Run: headless pygame with SDL's dummy video driver; simulated clock (each Clock.tick advances the game by its frame time, no real sleeping); random seed 0; keys injected as events and as key.get_pressed() state; no mouse input.
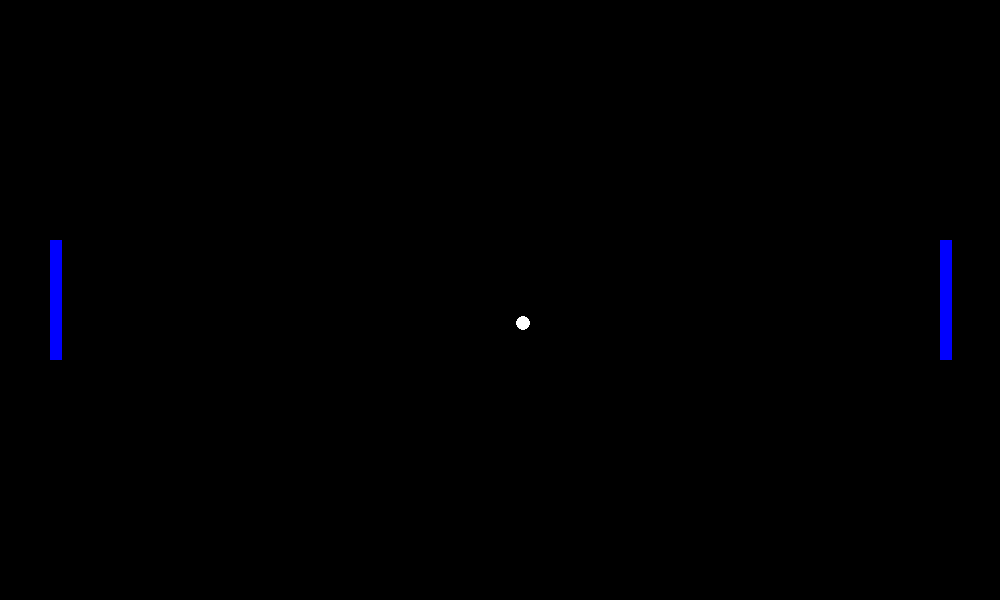
Frame 1 of 4 · flips 1–60 · no input
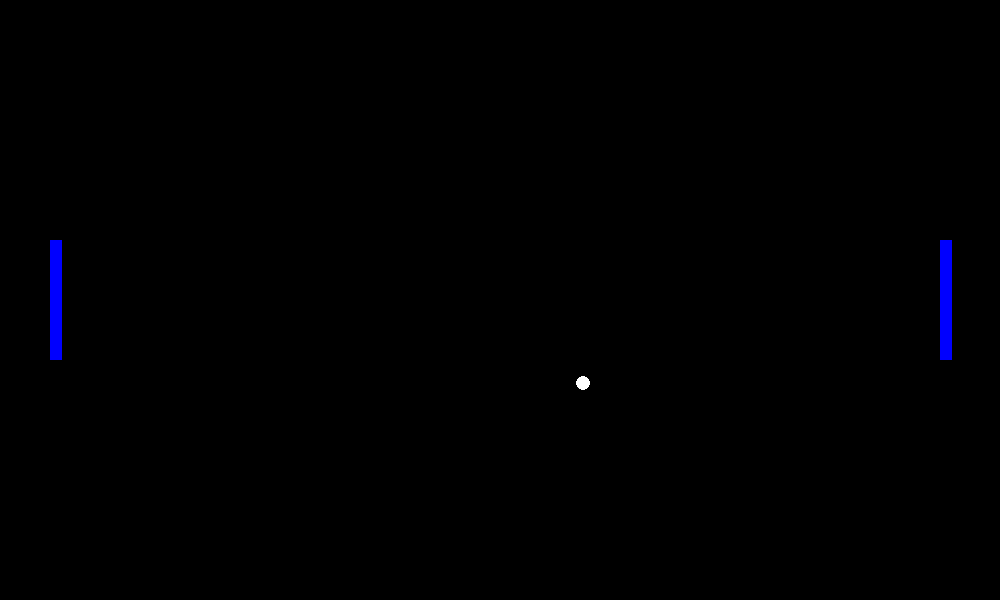
Frame 2 of 4 · flips 61–180 · tapped SPACE, RETURN · held RIGHT (→), D
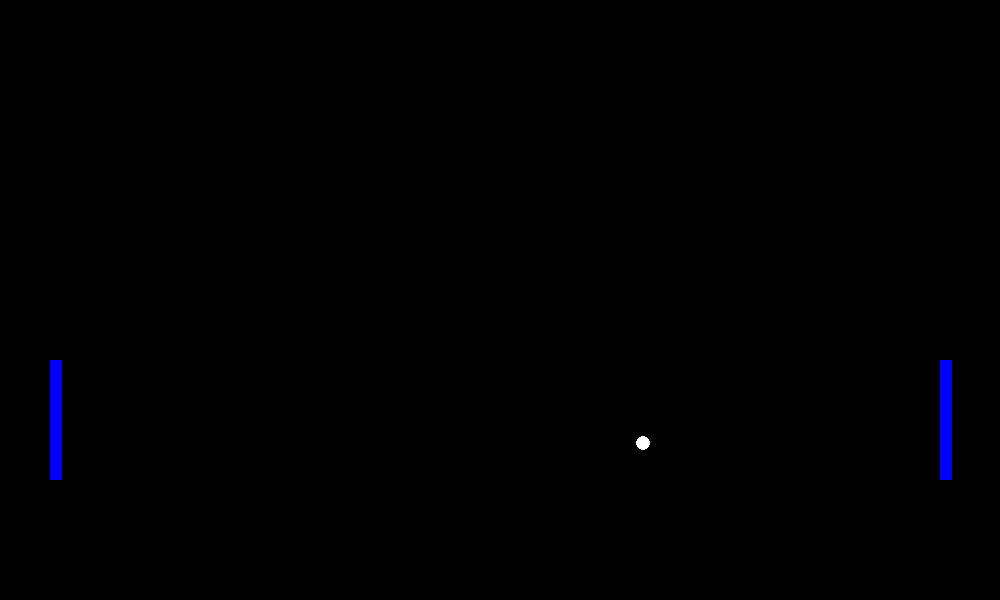
Frame 3 of 4 · flips 181–300 · held DOWN (↓), S
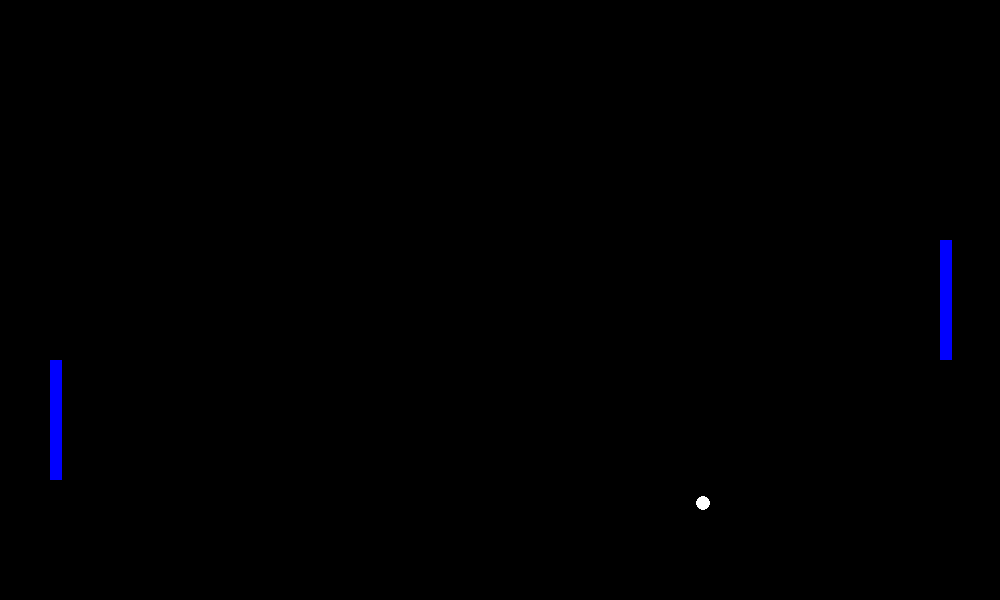
Frame 4 of 4 · flips 301–420 · held LEFT (←), A, UP (↑), W

The pygame program that drew these frames:

import pygame
import random
from random import randint

pygame.init()

WIDTH, HEIGHT = 1000, 600
window = pygame.display.set_mode((WIDTH, HEIGHT))
pygame.display.set_caption("Pong")
running = True

White = (255, 255, 255)
Blue = (0, 0, 255)
Black = (0, 0, 0)

# Ball
radius = 7
ball_x = WIDTH / 2 - radius
ball_y = HEIGHT / 2 - radius
ball_speed = 0.5
ball_speed_X = ball_speed
ball_speed_y = ball_speed

direction = [0, 1]
angle = [0, 1, 2]

# Paddles
paddle_width, paddle_height = 12, 120

left_paddle_x = 50
left_paddle_y = right_paddle_y = HEIGHT / 2 - paddle_height / 2

right_paddle_x = 940

player_B_change = 0
player_A_change = 0

# Gadgets
left_gadget = right_gadget = 0
left_gadget_remaining = right_gadget_remaining = 5


def ball_movement(X, Y):
    global ball_speed_X, ball_speed_y, ball_x, ball_y, ball_speed
    direct = random.choice(direction)
    ang = random.choice(angle)
    if X >= 995:
        ball_x = WIDTH / 2 - radius
        ball_y = randint(100, 400)

        if direct == 0:
            if ang == 0:
                ball_speed_X, ball_speed_y = 0.5, -0.7
            if ang == 1:
                ball_speed_X, ball_speed_y = 0.5, -0.5
            if ang == 2:
                ball_speed_X, ball_speed_y = 0.8, -0.4
        if direct == 1:
            if ang == 0:
                ball_speed_X, ball_speed_y = 0.4, -0.7
            if ang == 1:
                ball_speed_X, ball_speed_y = 0.5, -0.5
            if ang == 2:
                ball_speed_X, ball_speed_y = 0.6, -0.4

    elif X <= 0 + radius:
        ball_x = WIDTH / 2 - radius
        ball_y = randint(100, 400)
        ball_speed_X = ball_speed
        if direct == 0:
            if ang == 0:
                ball_speed_X, ball_speed_y = 0.4, -0.8
            if ang == 1:
                ball_speed_X, ball_speed_y = 0.5, -0.5
            if ang == 2:
                ball_speed_X, ball_speed_y = 0.8, -0.4
        if direct == 1:
            if ang == 0:
                ball_speed_X, ball_speed_y = 0.4, -0.8
            if ang == 1:
                ball_speed_X, ball_speed_y = 0.5, -0.5
            if ang == 2:
                ball_speed_X, ball_speed_y = 0.8, -0.4
        ball_speed_X *= -1

    if Y >= 595:
        ball_speed_y *= -1
    elif Y <= 0 + radius:
        ball_speed_y *= -1
    ball_x += ball_speed_X
    ball_y += ball_speed_y

    # Collision with paddles
    if left_paddle_x <= ball_x <= left_paddle_x + paddle_width:
        if left_paddle_y <= ball_y <= left_paddle_y + paddle_height:
            ball_x = left_paddle_x + paddle_width
            ball_speed_X *= -1
    if right_paddle_x <= ball_x:
        if right_paddle_y <= ball_y <= right_paddle_y + paddle_height:
            ball_x = right_paddle_x
            ball_speed_X *= -1

    return ball_x, ball_y, ball_speed_X


def gadgets(left, right):
    global ball_x, ball_speed_X, left_gadget, right_gadget, right_paddle_y, left_paddle_y
    if left_gadget == 1:
        if left_paddle_x <= ball_x <= left_paddle_x + paddle_width:
            if left_paddle_y <= ball_y <= left_paddle_y + paddle_height:
                ball_x = left_paddle_x + paddle_width
                ball_speed_X *= -2.5
                left_gadget = 0
                left -= 1
    if right_gadget == 1:
        if right_paddle_x <= ball_x:
            if right_paddle_y <= ball_y <= right_paddle_y + paddle_height:
                ball_x = right_paddle_x
                ball_speed_X *= -2.5
                right_gadget = 0
                right -= 1
    if right_gadget == 2:
        right_paddle_y = ball_y - 50
        right_gadget = 0

    if left_gadget == 2:
        left_paddle_y = ball_y - 50
        left_gadget = 0

    return ball_x, ball_speed_X, left_gadget, left, right_gadget, right, right_paddle_y, left_paddle_y


while running:
    for event in pygame.event.get():
        if event.type == pygame.QUIT:
            running = False

        elif event.type == pygame.KEYDOWN:
            if event.key == pygame.K_UP:
                player_B_change = -1
            if event.key == pygame.K_DOWN:
                player_B_change = 1
            if event.key == pygame.K_KP1 and right_gadget_remaining > 0:
                right_gadget = 1
                right_gadget_remaining -= 1
            if event.key == pygame.K_KP2 and right_gadget_remaining > 0:
                right_gadget = 2
                right_gadget_remaining -= 1

            if event.key == pygame.K_z:
                player_A_change = -1
            if event.key == pygame.K_s:
                player_A_change = 1
            if event.key == pygame.K_j and left_gadget_remaining > 0:
                left_gadget = 1
                left_gadget_remaining -= 1
            if event.key == pygame.K_k and left_gadget_remaining > 0:
                left_gadget = 2
                left_gadget_remaining -= 1

        if event.type == pygame.KEYUP:
            player_B_change = 0
            player_A_change = 0

    window.fill(Black)

    # Paddles limits
    if left_paddle_y >= HEIGHT - paddle_height:
        left_paddle_y = HEIGHT - paddle_height
    if left_paddle_y <= 0:
        left_paddle_y = 0
    if right_paddle_y >= HEIGHT - paddle_height:
        right_paddle_y = HEIGHT - paddle_height
    if right_paddle_y <= 0:
        right_paddle_y = 0

    left_paddle_y += player_A_change
    right_paddle_y += player_B_change

    ball_movement(ball_x, ball_y)
    gadgets(left_gadget_remaining, right_gadget_remaining)

    # Objects
    pygame.draw.circle(window, White, (ball_x, ball_y), radius)
    pygame.draw.rect(window, Blue, pygame.Rect(left_paddle_x, left_paddle_y, paddle_width, paddle_height))
    pygame.draw.rect(window, Blue, pygame.Rect(right_paddle_x, right_paddle_y, paddle_width, paddle_height))
    if left_gadget == 1:
        pygame.draw.circle(window, White, (left_paddle_x + 6, left_paddle_y + 6), 4)
    if right_gadget == 1:
        pygame.draw.circle(window, White, (right_paddle_x + 6, right_paddle_y + 6), 4)

    pygame.display.update()
